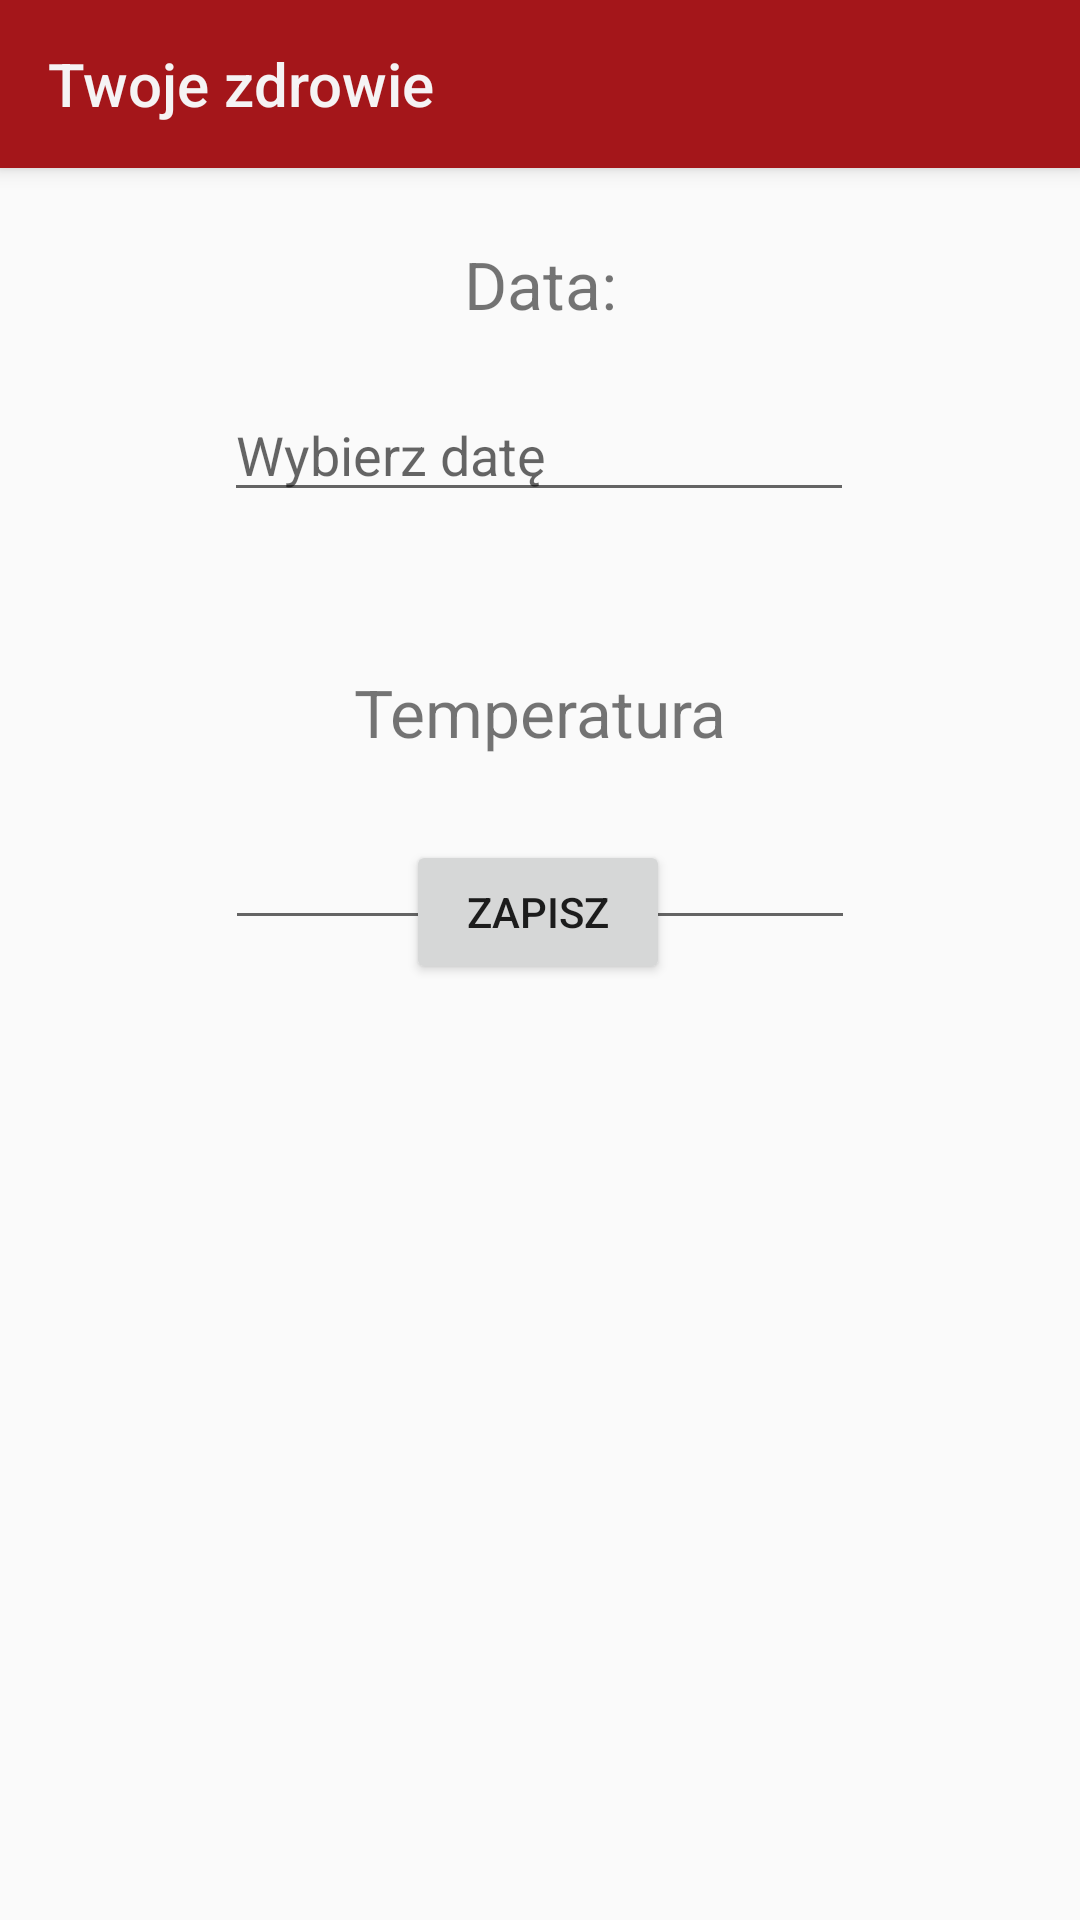

This screen was rendered from an Android layout file. Write that file and the resources it references.
<!-- AndroidManifest.xml: application theme AppTheme.NoActionBar -->
<!-- res/layout/activity_temperature_add.xml -->
<?xml version="1.0" encoding="utf-8"?>
<androidx.constraintlayout.widget.ConstraintLayout xmlns:android="http://schemas.android.com/apk/res/android"
    xmlns:app="http://schemas.android.com/apk/res-auto"
    xmlns:tools="http://schemas.android.com/tools"
    android:layout_width="match_parent"
    android:layout_height="match_parent"
    tools:context=".temperature.TemperatureAddActivity">

    <Button
        android:id="@+id/save_btn"
        android:layout_width="wrap_content"
        android:layout_height="wrap_content"
        android:layout_below="@+id/editText1"
        android:layout_marginBottom="312dp"
        android:text="@string/save"
        app:layout_constraintBottom_toBottomOf="parent"
        app:layout_constraintEnd_toEndOf="parent"
        app:layout_constraintHorizontal_bias="0.498"
        app:layout_constraintStart_toStartOf="parent" />

    <EditText
        android:id="@+id/editText1"
        android:layout_width="wrap_content"
        android:layout_height="wrap_content"
        android:layout_marginTop="20dp"
        android:autofillHints=""
        android:ems="10"
        android:hint="@string/select_date"
        android:inputType="date"
        app:layout_constraintEnd_toEndOf="parent"
        app:layout_constraintHorizontal_bias="0.497"
        app:layout_constraintStart_toStartOf="parent"
        app:layout_constraintTop_toBottomOf="@+id/textView2" />

    <EditText
        android:id="@+id/edit_temp"
        android:layout_width="wrap_content"
        android:layout_height="wrap_content"
        android:layout_marginTop="20dp"
        android:ems="10"
        android:inputType="numberDecimal"
        app:layout_constraintEnd_toEndOf="parent"
        app:layout_constraintStart_toStartOf="parent"
        app:layout_constraintTop_toBottomOf="@+id/textView3" />

    <TextView
        android:id="@+id/textView3"
        android:layout_width="wrap_content"
        android:layout_height="wrap_content"
        android:layout_marginTop="52dp"
        android:text="@string/temperature"
        android:textSize="22sp"
        app:layout_constraintEnd_toEndOf="parent"
        app:layout_constraintStart_toStartOf="parent"
        app:layout_constraintTop_toBottomOf="@+id/editText1" />

    <TextView
        android:id="@+id/textView2"
        android:layout_width="wrap_content"
        android:layout_height="wrap_content"
        android:layout_marginTop="80dp"
        android:text="Data:"
        android:textSize="22sp"
        app:layout_constraintEnd_toEndOf="parent"
        app:layout_constraintStart_toStartOf="parent"
        app:layout_constraintTop_toTopOf="parent" />

    <TextView
        android:id="@+id/date_error_field"
        android:layout_width="243dp"
        android:layout_height="29dp"
        android:layout_marginTop="8dp"
        android:textColor="#FF0000"
        app:layout_constraintEnd_toEndOf="parent"
        app:layout_constraintHorizontal_bias="0.601"
        app:layout_constraintStart_toStartOf="parent"
        app:layout_constraintTop_toBottomOf="@+id/editText1" />

    <TextView
        android:id="@+id/temp_error_field"
        android:layout_width="245dp"
        android:layout_height="32dp"
        android:layout_marginTop="12dp"
        android:textColor="#FF0000"
        app:layout_constraintEnd_toEndOf="parent"
        app:layout_constraintHorizontal_bias="0.608"
        app:layout_constraintStart_toStartOf="parent"
        app:layout_constraintTop_toBottomOf="@+id/edit_temp" />

    <include
        android:id="@+id/toolbar"
        layout="@layout/toolbar"
        app:layout_constraintEnd_toEndOf="parent"
        app:layout_constraintStart_toStartOf="parent"
        app:layout_constraintTop_toTopOf="parent" />

</androidx.constraintlayout.widget.ConstraintLayout>
<!-- res/layout/toolbar.xml (included above) -->
<?xml version="1.0" encoding="utf-8"?>
<androidx.appcompat.widget.Toolbar xmlns:android="http://schemas.android.com/apk/res/android"
    xmlns:tools="http://schemas.android.com/tools"
    android:layout_width="match_parent"
    xmlns:app="http://schemas.android.com/apk/res-auto"
    app:titleTextColor="@color/color2"
    app:title="@string/app_name"
    android:layout_height="wrap_content"
    android:background="@color/color7"
    android:elevation="4dp"
    tools:targetApi="lollipop">

</androidx.appcompat.widget.Toolbar>
<!-- resources referenced by this layout -->
<resources>
  <color name="color2">#f5f3f4</color>
  <color name="color7">#a4161a</color>
  <string name="app_name">Twoje zdrowie</string>
  <string name="save">Zapisz</string>
  <string name="select_date">Wybierz datę</string>
  <string name="temperature">Temperatura</string>
  <style name="AppTheme.NoActionBar" parent="Theme.AppCompat.Light.NoActionBar">
          <item name="colorPrimary">@color/color7</item>
          <item name="colorPrimaryDark">@color/color10</item>
          <item name="colorAccent">@color/color6</item>
      </style>
  <color name="color10">#0b090a</color>
  <color name="color6">#ba181b</color>
</resources>
